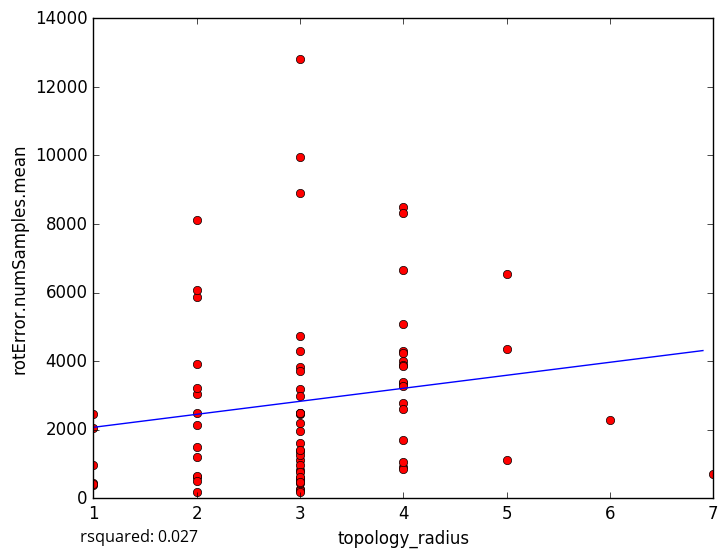

The data file committed next to this chart (first rows):
topology_radius, rotError.numSamples.mean
4, 8503
3, 4291
4, 5073
3, 2208
3, 533.7
3, 281
1, 375.8
3, 3820
3, 4729
4, 3357
3, 1110
3, 244.5
3, 830.8
3, 180.0
3, 450.7
1, 457.4
2, 628.1
1, 955
4, 914
1, 2060
3, 8901
2, 2143
3, 9952
2, 5881
2, 3028
3, 12817
2, 2497
2, 8121
1, 2459
4, 3999
7, 716.9
4, 843.5
3, 3702
4, 6648
5, 4365
4, 4280
4, 1701
4, 3879
2, 189.7
4, 1054
4, 2766
2, 1207
5, 6532
3, 3173
3, 2457
6, 2282
2, 6061
4, 8307
4, 2599
2, 3927
2, 1493
4, 3379
2, 655.8
3, 964.6
3, 1611
4, 3842
3, 1384
4, 3280
3, 2484
5, 1120
... 18 more rows
